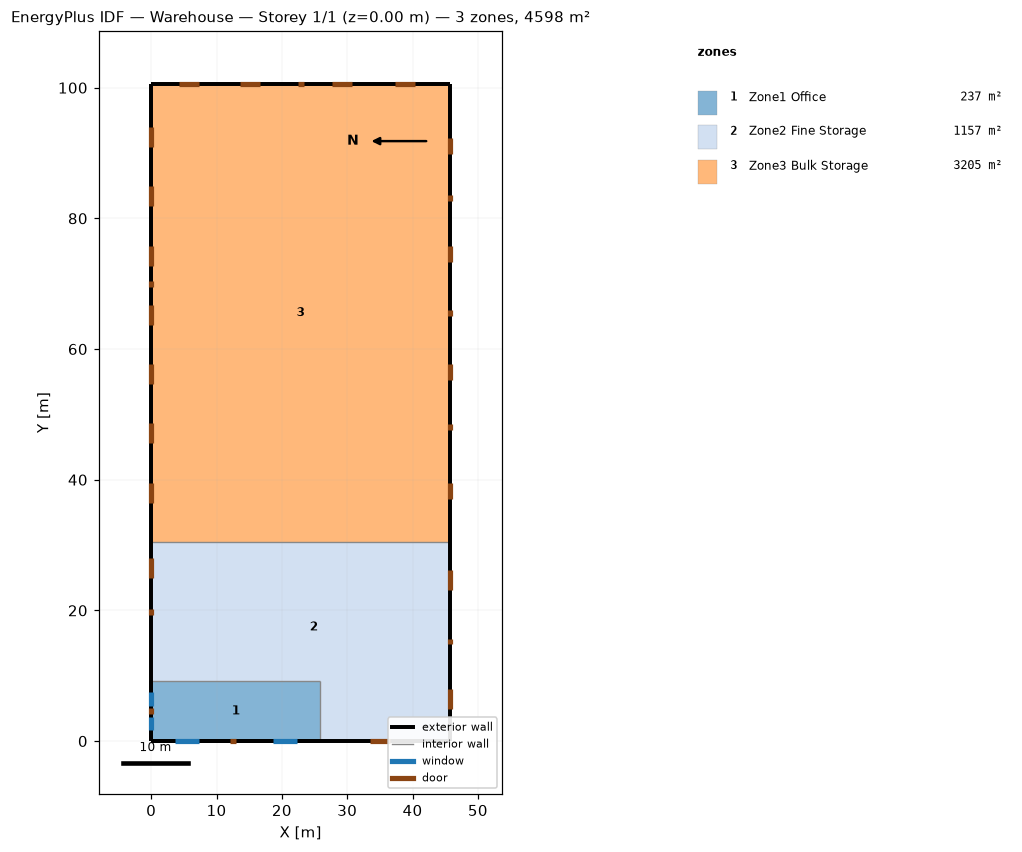
=== STOREY PLAN SPEC (per zone: floor XY polygon, exterior-wall plan segments, windows/doors) ===
zone 1: Zone1 Office  (236.9 m²)
  floor: (25.91, 9.14) (25.91, 0.00) (0.00, 0.00) (0.00, 9.14)
  exterior wall: (0.00, 0.00) – (25.91, 0.00)  [25.9 m]
    window: (3.66, 0.00) – (7.31, 0.00)  [5.6 m²]
    window: (18.59, 0.00) – (22.25, 0.00)  [5.6 m²]
    door: (12.04, 0.00) – (12.95, 0.00)  [2.0 m²]
  exterior wall: (0.00, 9.14) – (0.00, 0.00)  [9.1 m]
    window: (0.00, 7.52) – (0.00, 5.39)  [3.3 m²]
    window: (0.00, 3.76) – (0.00, 1.62)  [3.3 m²]
    door: (0.00, 5.03) – (0.00, 4.11)  [2.0 m²]
  interior walls: 2
zone 2: Zone2 Fine Storage  (1156.5 m²)
  floor: (45.72, 30.48) (45.72, 0.00) (25.91, 0.00) (25.91, 9.14) (0.00, 9.14) (0.00, 30.48)
  exterior wall: (25.91, 0.00) – (45.72, 0.00)  [19.8 m]
    door: (33.48, 0.00) – (36.53, 0.00)  [7.4 m²]
  exterior wall: (45.72, 0.00) – (45.72, 30.48)  [30.5 m]
    door: (45.72, 4.94) – (45.72, 7.99)  [7.4 m²]
    door: (45.72, 23.09) – (45.72, 26.14)  [7.4 m²]
    door: (45.72, 14.78) – (45.72, 15.70)  [2.0 m²]
  exterior wall: (0.00, 30.48) – (0.00, 9.14)  [21.3 m]
    door: (0.00, 28.02) – (0.00, 24.97)  [7.4 m²]
    door: (0.00, 19.35) – (0.00, 20.27)  [2.0 m²]
  exterior wall: (0.00, 0.00) – (25.91, 0.00)  [25.9 m]
  exterior wall: (0.00, 9.14) – (0.00, 0.00)  [9.1 m]
zone 3: Zone3 Bulk Storage  (3204.8 m²)
  floor: (45.72, 100.58) (45.72, 30.48) (0.00, 30.48) (0.00, 100.58)
  exterior wall: (45.72, 30.48) – (45.72, 100.58)  [70.1 m]
    door: (45.72, 37.09) – (45.72, 39.53)  [5.9 m²]
    door: (45.72, 55.27) – (45.72, 57.71)  [5.9 m²]
    door: (45.72, 73.32) – (45.72, 75.75)  [5.9 m²]
    door: (45.72, 89.89) – (45.72, 92.33)  [5.9 m²]
    door: (45.72, 47.55) – (45.72, 48.46)  [2.0 m²]
    door: (45.72, 65.07) – (45.72, 65.99)  [2.0 m²]
    door: (45.72, 82.60) – (45.72, 83.51)  [2.0 m²]
  exterior wall: (45.72, 100.58) – (0.00, 100.58)  [45.7 m]
    door: (40.44, 100.58) – (37.39, 100.58)  [7.4 m²]
    door: (30.77, 100.58) – (27.72, 100.58)  [7.4 m²]
    door: (16.69, 100.58) – (13.64, 100.58)  [7.4 m²]
    door: (7.32, 100.58) – (4.27, 100.58)  [7.4 m²]
    door: (23.35, 100.58) – (22.44, 100.58)  [2.0 m²]
  exterior wall: (0.00, 100.58) – (0.00, 30.48)  [70.1 m]
    door: (0.00, 93.95) – (0.00, 90.90)  [7.4 m²]
    door: (0.00, 84.88) – (0.00, 81.83)  [7.4 m²]
    door: (0.00, 75.82) – (0.00, 72.77)  [7.4 m²]
    door: (0.00, 66.75) – (0.00, 63.70)  [7.4 m²]
    door: (0.00, 57.68) – (0.00, 54.63)  [7.4 m²]
    door: (0.00, 48.61) – (0.00, 45.57)  [7.4 m²]
    door: (0.00, 39.55) – (0.00, 36.50)  [7.4 m²]
    door: (0.00, 70.35) – (0.00, 69.43)  [2.0 m²]
  interior walls: 1

=== DERIVED (storey summary) ===
Building: Warehouse
Storey: 1 of 1  (floor level z = 0.00 m)
Storey gross floor area: 4598.3 m²
Zones on this storey: 3
  - Zone1 Office: floor 236.9 m²; exterior wall 35.1 m (149.6 m²); 4 window(s) 17.7 m²; WWR 11.8%; 2 door(s)
  - Zone2 Fine Storage: floor 1156.5 m²; exterior wall 106.7 m (760.8 m²); WWR 0.0%; 6 door(s)
  - Zone3 Bulk Storage: floor 3204.8 m²; exterior wall 185.9 m (1586.6 m²); WWR 0.0%; 20 door(s)
Zone adjacency: (none detected)